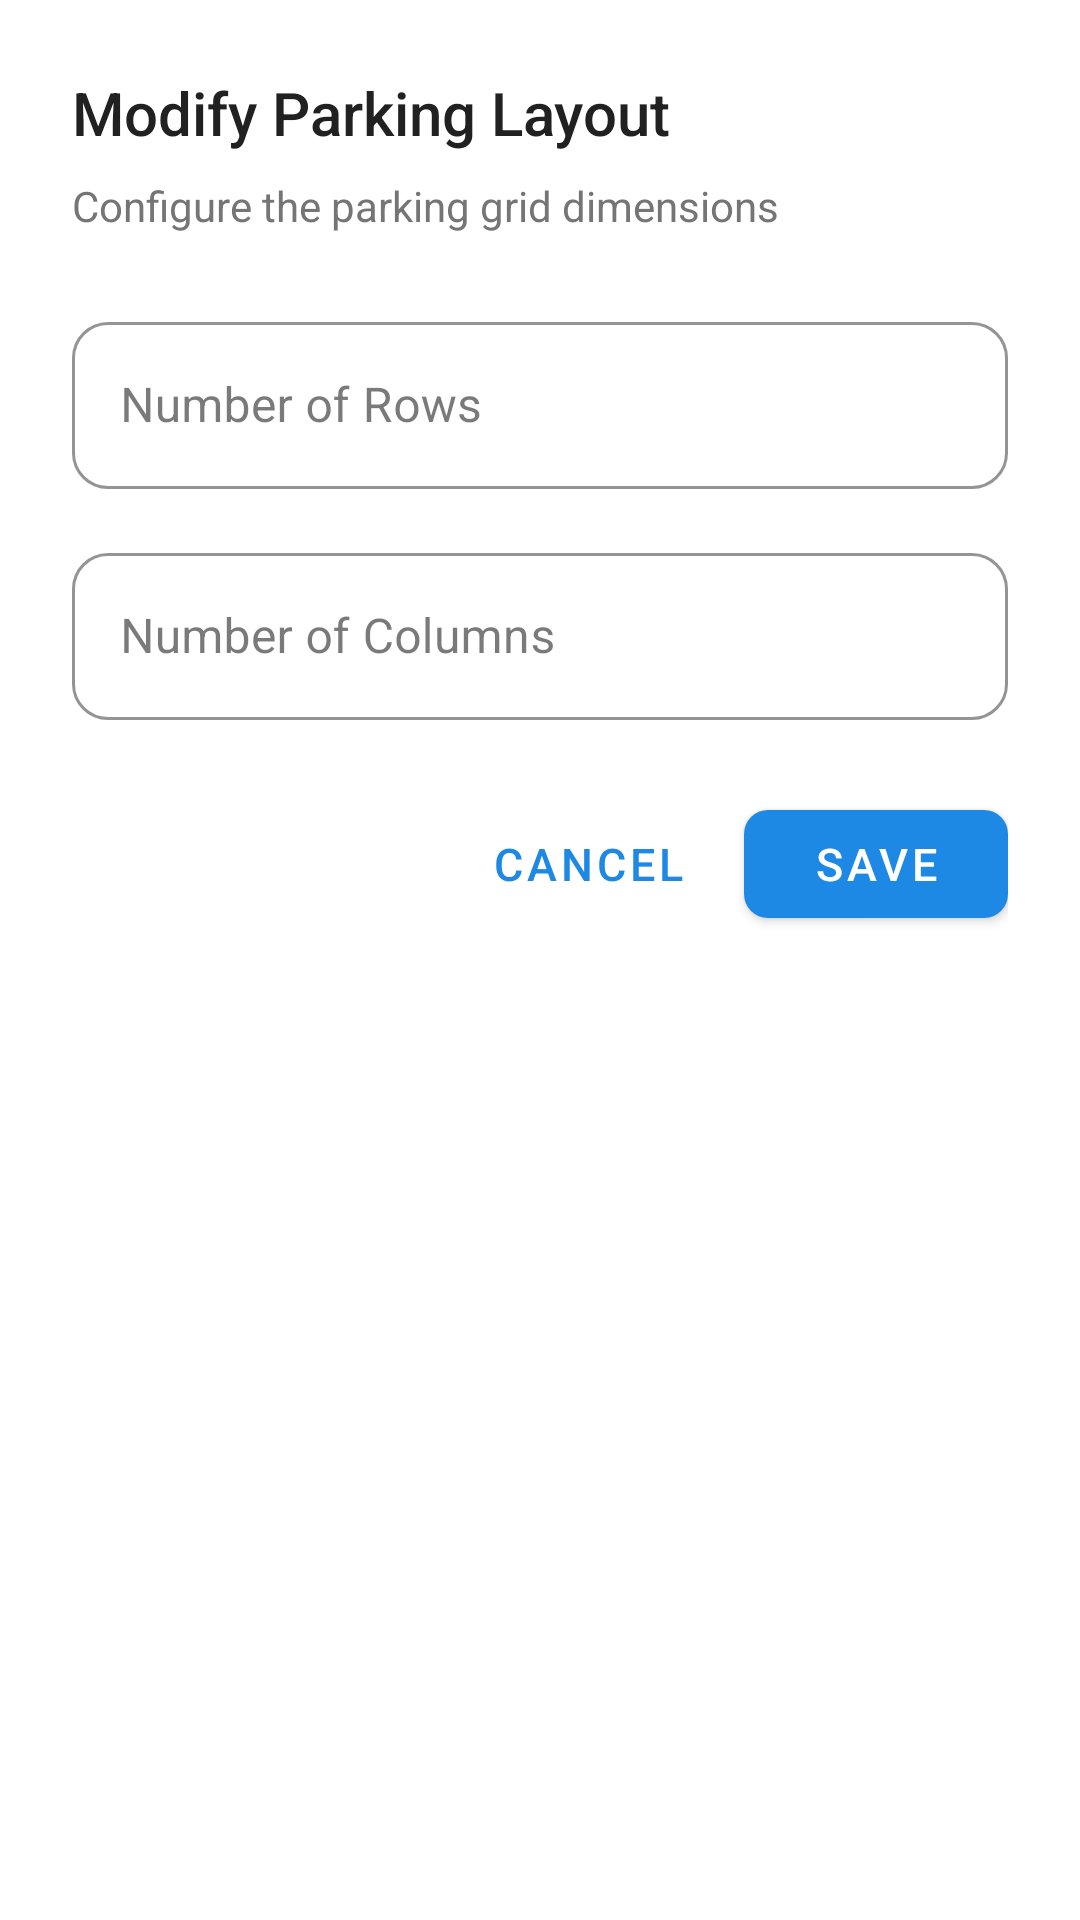

This screen was rendered from an Android layout file. Write that file and the resources it references.
<!-- AndroidManifest.xml: application theme Theme.LinkNPark -->
<!-- res/layout/dialog_modify_parking.xml -->
<?xml version="1.0" encoding="utf-8"?>
<LinearLayout xmlns:android="http://schemas.android.com/apk/res/android"
    xmlns:app="http://schemas.android.com/apk/res-auto"
    android:orientation="vertical"
    android:padding="24dp"
    android:layout_width="match_parent"
    android:layout_height="wrap_content"
    android:background="@drawable/bg_rounded_white">

    <TextView
        android:layout_width="wrap_content"
        android:layout_height="wrap_content"
        android:text="@string/dialog_modify_title"
        android:textColor="@color/text_primary"
        android:textSize="20sp"
        android:fontFamily="sans-serif-medium"
        android:layout_marginBottom="8dp" />

    <TextView
        android:layout_width="wrap_content"
        android:layout_height="wrap_content"
        android:text="Configure the parking grid dimensions"
        android:textColor="@color/text_secondary"
        android:textSize="14sp"
        android:layout_marginBottom="24dp" />

    <com.google.android.material.textfield.TextInputLayout
        android:layout_width="match_parent"
        android:layout_height="wrap_content"
        android:layout_marginBottom="16dp"
        style="@style/Widget.LinkNPark.TextInputLayout">

        <com.google.android.material.textfield.TextInputEditText
            android:id="@+id/etRows"
            android:layout_width="match_parent"
            android:layout_height="wrap_content"
            android:hint="@string/rows_hint"
            android:inputType="number"
            android:textSize="16sp" />
    </com.google.android.material.textfield.TextInputLayout>

    <com.google.android.material.textfield.TextInputLayout
        android:layout_width="match_parent"
        android:layout_height="wrap_content"
        android:layout_marginBottom="24dp"
        style="@style/Widget.LinkNPark.TextInputLayout">

        <com.google.android.material.textfield.TextInputEditText
            android:id="@+id/etCols"
            android:layout_width="match_parent"
            android:layout_height="wrap_content"
            android:hint="@string/columns_hint"
            android:inputType="number"
            android:textSize="16sp" />
    </com.google.android.material.textfield.TextInputLayout>

    <LinearLayout
        android:orientation="horizontal"
        android:layout_width="match_parent"
        android:layout_height="wrap_content"
        android:gravity="end">

        <com.google.android.material.button.MaterialButton
            android:id="@+id/btnCancel"
            style="@style/Widget.MaterialComponents.Button.TextButton"
            android:layout_width="wrap_content"
            android:layout_height="wrap_content"
            android:text="@string/cancel"
            android:textSize="15sp"
            android:layout_marginEnd="8dp" />

        <com.google.android.material.button.MaterialButton
            android:id="@+id/btnSave"
            android:layout_width="wrap_content"
            android:layout_height="wrap_content"
            android:text="@string/save"
            android:textSize="15sp"
            app:cornerRadius="8dp" />
    </LinearLayout>

</LinearLayout>
<!-- resources referenced by this layout -->
<resources>
  <color name="text_primary">#212121</color>
  <color name="text_secondary">#757575</color>
  <!-- drawable bg_rounded_white (drawable) -->
  <?xml version="1.0" encoding="utf-8"?>
  <shape xmlns:android="http://schemas.android.com/apk/res/android">
      <solid android:color="@color/white" />
      <corners android:radius="24dp" />
  </shape>
  <string name="cancel">Cancel</string>
  <string name="columns_hint">Number of Columns</string>
  <string name="dialog_modify_title">Modify Parking Layout</string>
  <string name="rows_hint">Number of Rows</string>
  <string name="save">Save</string>
  <style name="Widget.LinkNPark.TextInputLayout" parent="Widget.MaterialComponents.TextInputLayout.OutlinedBox">
          <item name="boxCornerRadiusTopStart">12dp</item>
          <item name="boxCornerRadiusTopEnd">12dp</item>
          <item name="boxCornerRadiusBottomStart">12dp</item>
          <item name="boxCornerRadiusBottomEnd">12dp</item>
          <item name="boxStrokeColor">@color/primary_blue</item>
      </style>
  <style name="Theme.LinkNPark" parent="Theme.MaterialComponents.DayNight.NoActionBar">
          
          <item name="colorPrimary">@color/primary_blue</item>
          <item name="colorPrimaryVariant">@color/primary_blue_dark</item>
          <item name="colorOnPrimary">@color/white</item>
          
          
          <item name="colorSecondary">@color/accent_green</item>
          <item name="colorSecondaryVariant">@color/accent_green</item>
          <item name="colorOnSecondary">@color/white</item>
          
          
          <item name="android:colorBackground">@color/background_primary</item>
          <item name="colorSurface">@color/background_card</item>
          <item name="colorOnSurface">@color/text_primary</item>
          
          
          <item name="android:statusBarColor">@color/primary_blue_dark</item>
          <item name="android:windowLightStatusBar" tools:targetApi="m">false</item>
          
          
          <item name="android:textColorPrimary">@color/text_primary</item>
          <item name="android:textColorSecondary">@color/text_secondary</item>
          <item name="android:textColorHint">@color/text_hint</item>
      </style>
  <color name="white">#FFFFFF</color>
  <color name="primary_blue">#1E88E5</color>
  <color name="primary_blue_dark">#1565C0</color>
  <color name="accent_green">#4CAF50</color>
  <color name="background_primary">#FFFFFF</color>
  <color name="background_card">#FFFFFF</color>
  <color name="text_hint">#BDBDBD</color>
</resources>
